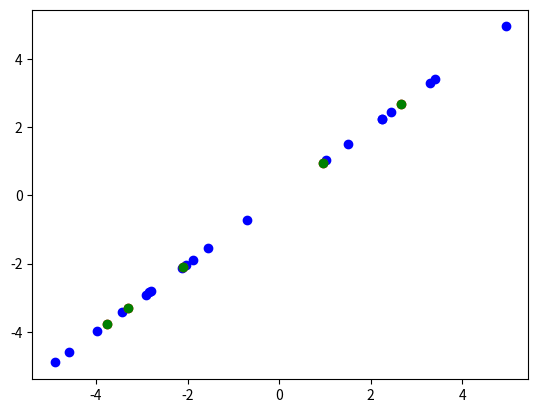

This figure's Python source:
import numpy as np
import matplotlib.pyplot as plt

# data generation utility ----------------------------------------------------------------------------------------------

def generate_input_data(train_size, test_size, plot=False):
    inpt = np.random.uniform(-5,5,size=train_size+test_size)
    # out = inpt**5 - 3*inpt**4 - 5*inpt**3 + 6*inpt**2 + 1 + np.random.randn(train_size+test_size)
    out = inpt
    # extract train
    y_inpt, y_out = inpt[0:train_size],out[0:train_size]
    # extract test
    x_inpt, x_out = inpt[train_size:], out[train_size:]
    if plot:
        plt.scatter(y_inpt, y_out, c='blue') # plot train
        plt.scatter(x_inpt, x_out, c='red')  # plot test
        plt.show()
    return y_inpt, y_out, x_inpt, x_out

# plotting utilities ---------------------------------------------------------------------------------------------------

def plot(y_inpt, y_out, x_inpt, x_out, preds):
    plt.scatter(y_inpt, y_out, c='blue')  # plot train
    plt.scatter(x_inpt, x_out, c='red')  # plot test
    plt.scatter(x_inpt, preds, c='green') # plot predictions
    plt.show()

def plot_kernel(kernel):
    mat1, mat2 = np.meshgrid(np.linspace(-20,20,10), np.linspace(-5,5,10))
    pairs = list(zip(mat1.flatten(), mat2.flatten()))
    covariances = [kernel(pair[0], pair[1]) for pair in pairs]
    covariance_matrix = np.reshape(covariances, mat1.shape)
    plt.imshow(covariance_matrix, cmap='hot', interpolation='nearest')
    plt.show()

# kernel utilities -----------------------------------------------------------------------------------------------------

def rbf_kernel(t1,t2, length=1, variance=0.8):
    return variance * np.exp(-np.power(np.linalg.norm(t1-t2),2)/(2*(length**2)))

def linear_kernel(t1,t2, sigma_b=0.8, sigma=0.3, offset=0):
    return (sigma_b**2) + (sigma**2) * (t1-offset) * (t2-offset)

# core Gaussian process functions --------------------------------------------------------------------------------------

def get_covariance_matrix(inp1, inp2, verbose=False):
    mat1, mat2 = np.meshgrid(inp1, inp2)
    pairs = list(zip(mat1.flatten(), mat2.flatten()))
    covariances = [kernel(pair[0], pair[1]) for pair in pairs]
    covariance_matrix = np.reshape(covariances, mat1.shape).T
    if verbose:
        print(pairs)
        print(covariances)
        print(covariance_matrix)
    return covariance_matrix

def compute_conditioned_mean(x_inpt, y_inpt, y_out):
    cov_xy = get_covariance_matrix(x_inpt, y_inpt)
    cov_yy = get_covariance_matrix(y_inpt, y_inpt)
    return np.matmul(np.matmul(cov_xy,
                               np.linalg.inv(cov_yy)),
                     np.reshape(y_out, (len(y_out),1))).flatten()

def compute_conditioned_covariance(x_inpt, y_inpt):
    cov_xx = get_covariance_matrix(x_inpt, x_inpt)
    cov_xy = get_covariance_matrix(x_inpt, y_inpt)
    cov_yx = get_covariance_matrix(y_inpt, x_inpt)
    cov_yy = get_covariance_matrix(y_inpt, y_inpt)
    return cov_xx - np.matmul(np.matmul(cov_xy, np.linalg.inv(cov_yy)), cov_yx)

def sample_predictions(x_inpt, n_samples):
    mean = compute_conditioned_mean(x_inpt, y_inpt, y_out)
    cov = compute_conditioned_covariance(x_inpt, y_inpt)
    preds = np.random.multivariate_normal(mean, cov, size=n_samples).flatten()
    x_inpts = np.concatenate([x_inpt]*n_samples)
    preds = np.concatenate([preds])
    return x_inpts, preds

def predict(x_inpt):
    mean = compute_conditioned_mean(x_inpt, y_inpt, y_out)
    cov = compute_conditioned_covariance(x_inpt, y_inpt)
    return mean, np.diagonal(cov)

# run code -------------------------------------------------------------------------------------------------------------

# set kernel
kernel = rbf_kernel

# generate dataset
y_inpt, y_out, x_inpt, x_out = generate_input_data(20,5, plot=False)

# sample predictions
n_samples = 1
x_inpts, preds = sample_predictions(x_inpt, n_samples)
x_outs = np.concatenate([x_out]*n_samples)
plot(y_inpt, y_out, x_inpts, x_outs, preds)

# marginalize to obtain the mean and variance for each test example
mean, cov = predict(x_inpt)
